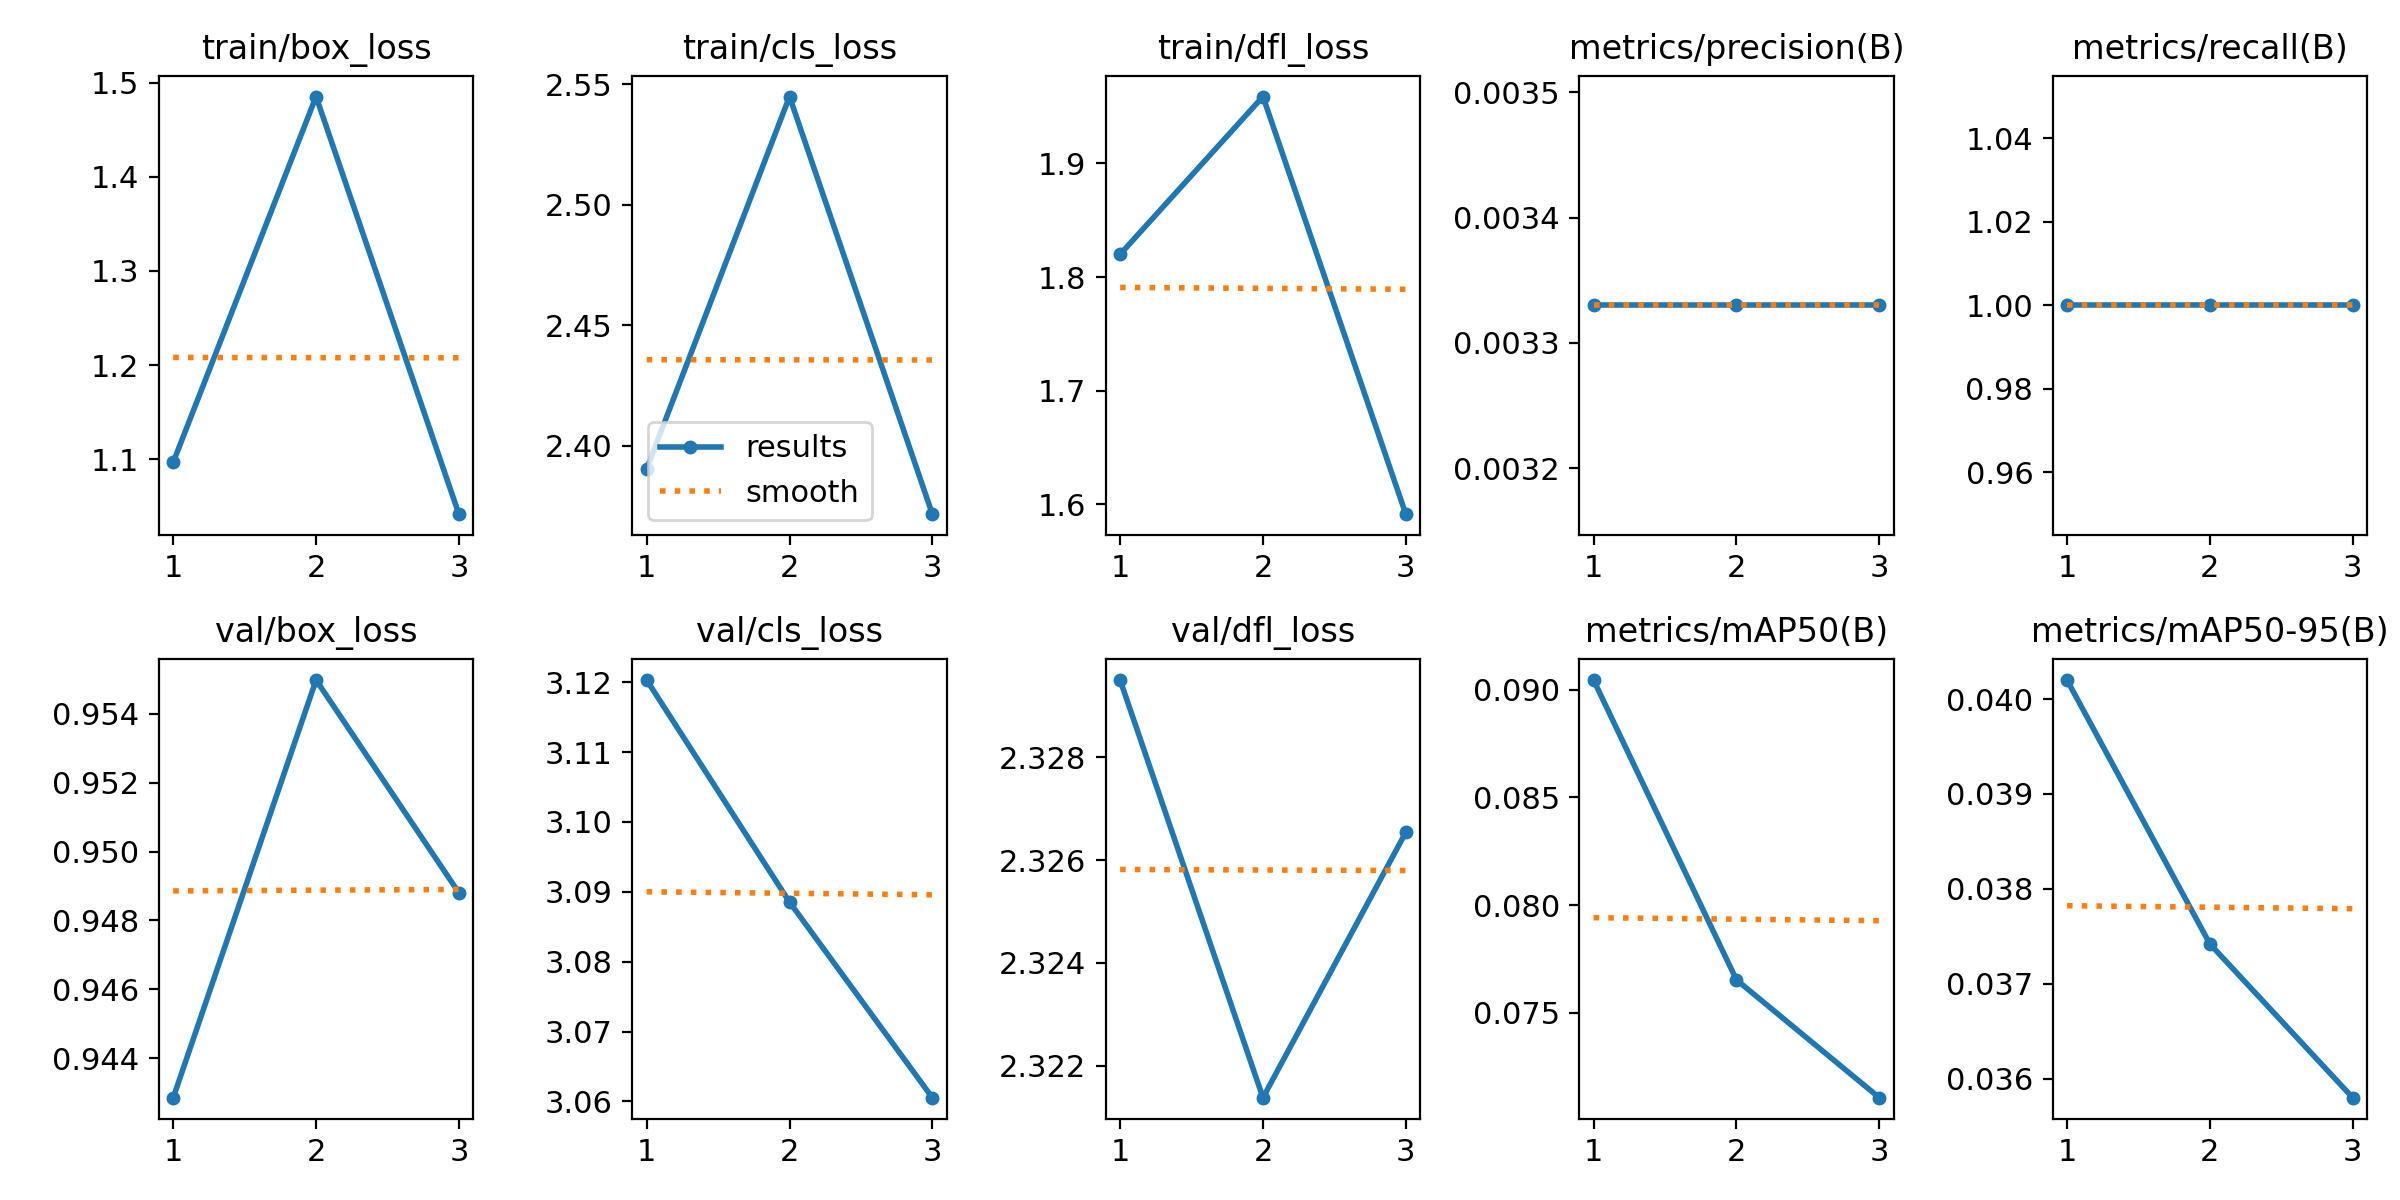

Data behind this chart, as committed beside it:
epoch, time, train/box_loss, train/cls_loss, train/dfl_loss, metrics/precision(B), metrics/recall(B), metrics/mAP50(B), metrics/mAP50-95(B), val/box_loss, val/cls_loss, val/dfl_loss, lr/pg0, lr/pg1, lr/pg2
1, 1.424, 1.097, 2.39, 1.82, 0.00333, 1, 0.09045, 0.0402, 0.9428, 3.12, 2.329, 0, 0, 0
2, 2.963, 1.485, 2.545, 1.959, 0.00333, 1, 0.07654, 0.03742, 0.955, 3.089, 2.321, 1.34e-05, 1.34e-05, 1.34e-05
3, 4.555, 1.041, 2.372, 1.591, 0.00333, 1, 0.07107, 0.0358, 0.9488, 3.061, 2.327, 1.36e-05, 1.36e-05, 1.36e-05
